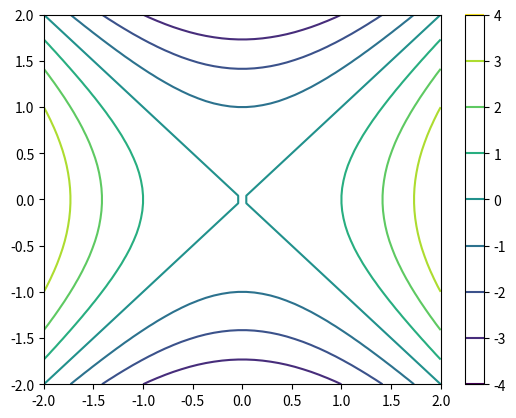

Write the Python code that produced this figure.
import numpy as np
import matplotlib.pyplot as plt

def f(x, y):
    return x ** 2 - y ** 2

x = np.linspace(-2, 2)
y = np.linspace(-2, 2)
xx, yy = np.meshgrid(x, y)
zz = f(xx, yy)

plt.contour(xx, yy, zz)
plt.colorbar()
plt.show()